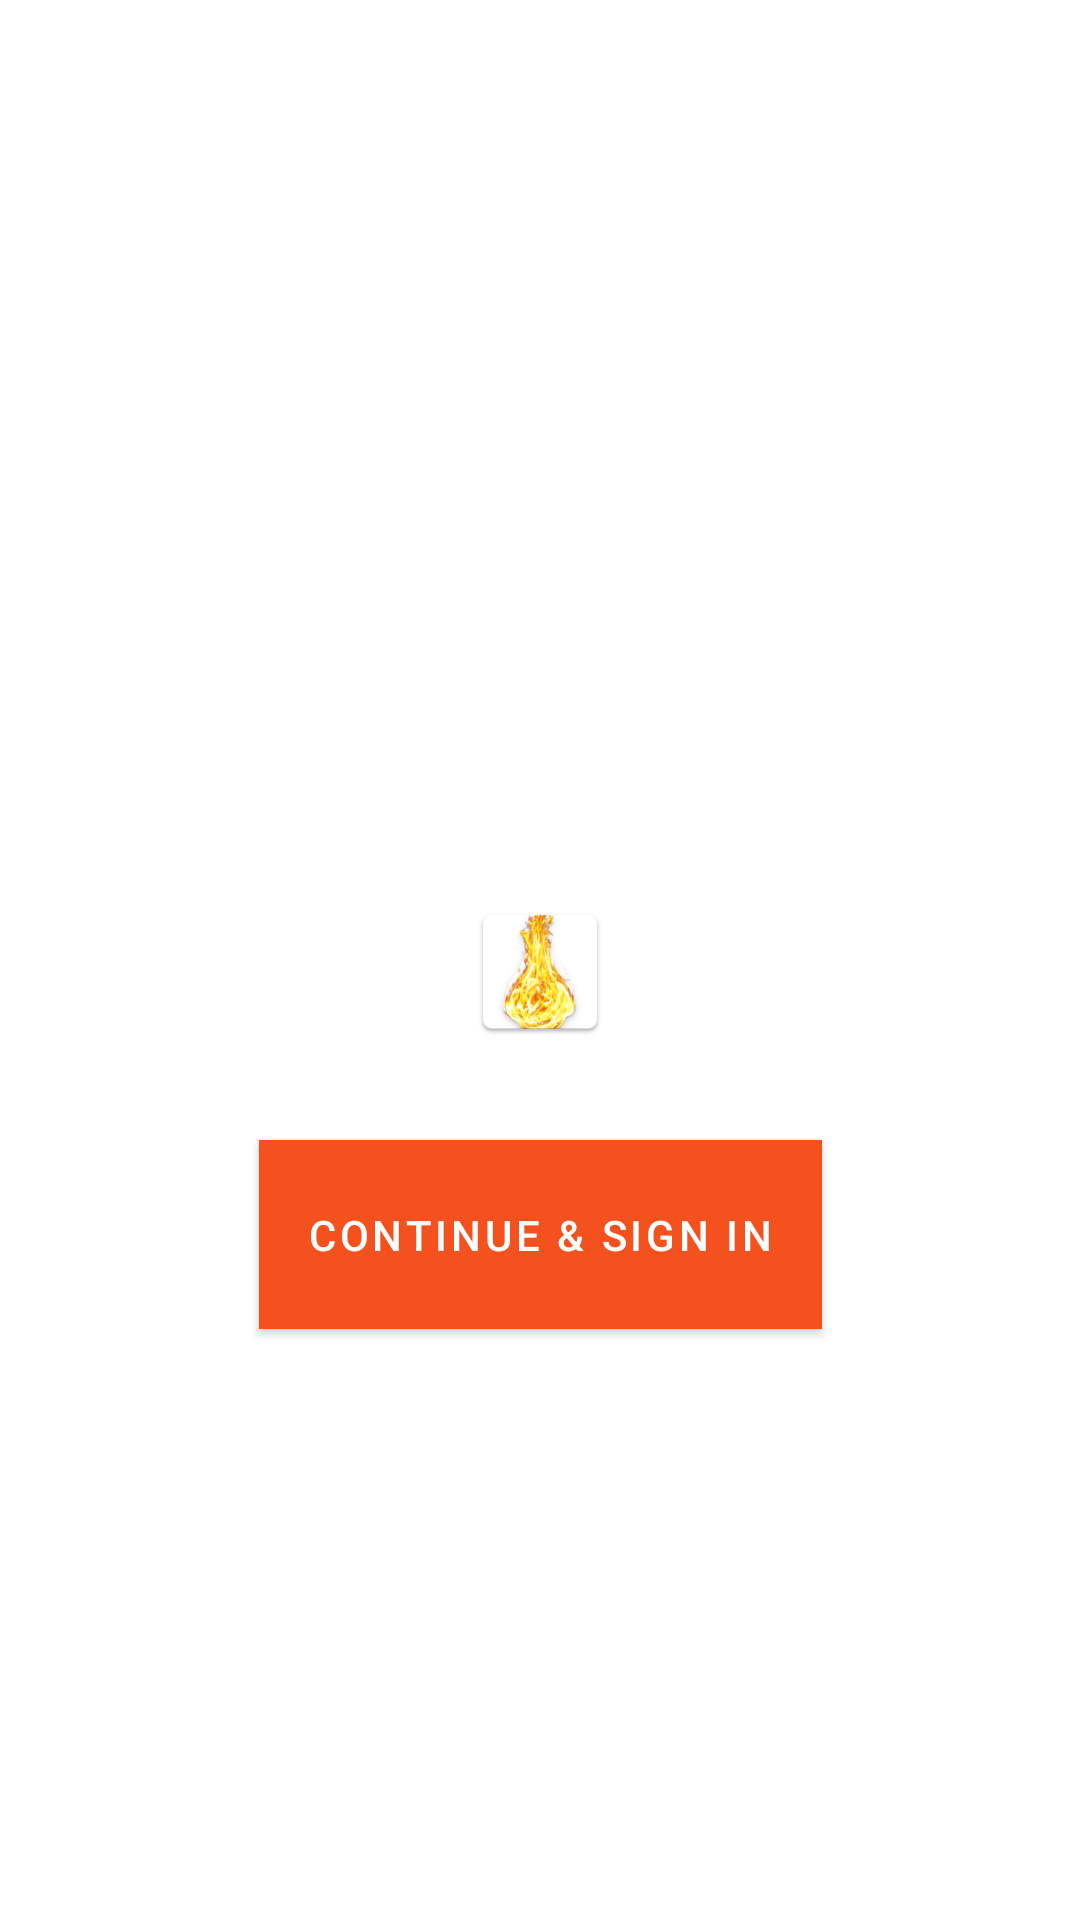

Layout XML and referenced resources for this Android screen:
<!-- AndroidManifest.xml: application theme AppTheme -->
<!-- res/layout/activity_sign_in.xml -->
<?xml version="1.0" encoding="utf-8"?>
<androidx.constraintlayout.widget.ConstraintLayout
    xmlns:android="http://schemas.android.com/apk/res/android"
    xmlns:app="http://schemas.android.com/apk/res-auto"
    xmlns:tools="http://schemas.android.com/tools"
    android:layout_width="match_parent"
    android:layout_height="match_parent"
    android:id="@+id/constraint_layout"
    tools:context=".account.SignInActivity">

    <ImageView
        android:id="@+id/imageView"
        android:layout_width="wrap_content"
        android:layout_height="wrap_content"
        android:layout_marginTop="8dp"
        android:src="@mipmap/fire_logo"
        app:layout_constraintBottom_toBottomOf="parent"
        app:layout_constraintEnd_toEndOf="parent"
        app:layout_constraintStart_toStartOf="parent"
        app:layout_constraintTop_toTopOf="parent" />

    <com.google.android.material.button.MaterialButton
        android:id="@+id/account_sign_in"
        android:layout_width="wrap_content"
        android:layout_height="wrap_content"
        android:layout_marginTop="32dp"
        android:background="@color/colorPrimary"
        android:padding="16dp"
        android:text="Continue &amp; Sign In"
        android:textColor="@android:color/white"
        app:backgroundTint="@color/colorPrimary"
        app:cornerRadius="8dp"
        app:elevation="8dp"
        app:layout_constraintEnd_toEndOf="@+id/imageView"
        app:layout_constraintStart_toStartOf="@+id/imageView"
        app:layout_constraintTop_toBottomOf="@+id/imageView" />

</androidx.constraintlayout.widget.ConstraintLayout>
<!-- resources referenced by this layout -->
<resources>
  <color name="colorPrimary">#F4511E</color>
  <!-- mipmap fire_logo: png bitmap (mipmap-hdpi, 5634 bytes) -->
  <style name="AppTheme" parent="Theme.MaterialComponents.Light.DarkActionBar">
          
          <item name="colorPrimary">@color/colorPrimary</item>
          <item name="colorPrimaryDark">@color/colorPrimaryDark</item>
          <item name="colorAccent">@color/colorAccent</item>
      </style>
  <color name="colorPrimaryDark">#D84315</color>
  <color name="colorAccent">#FFD600</color>
</resources>
